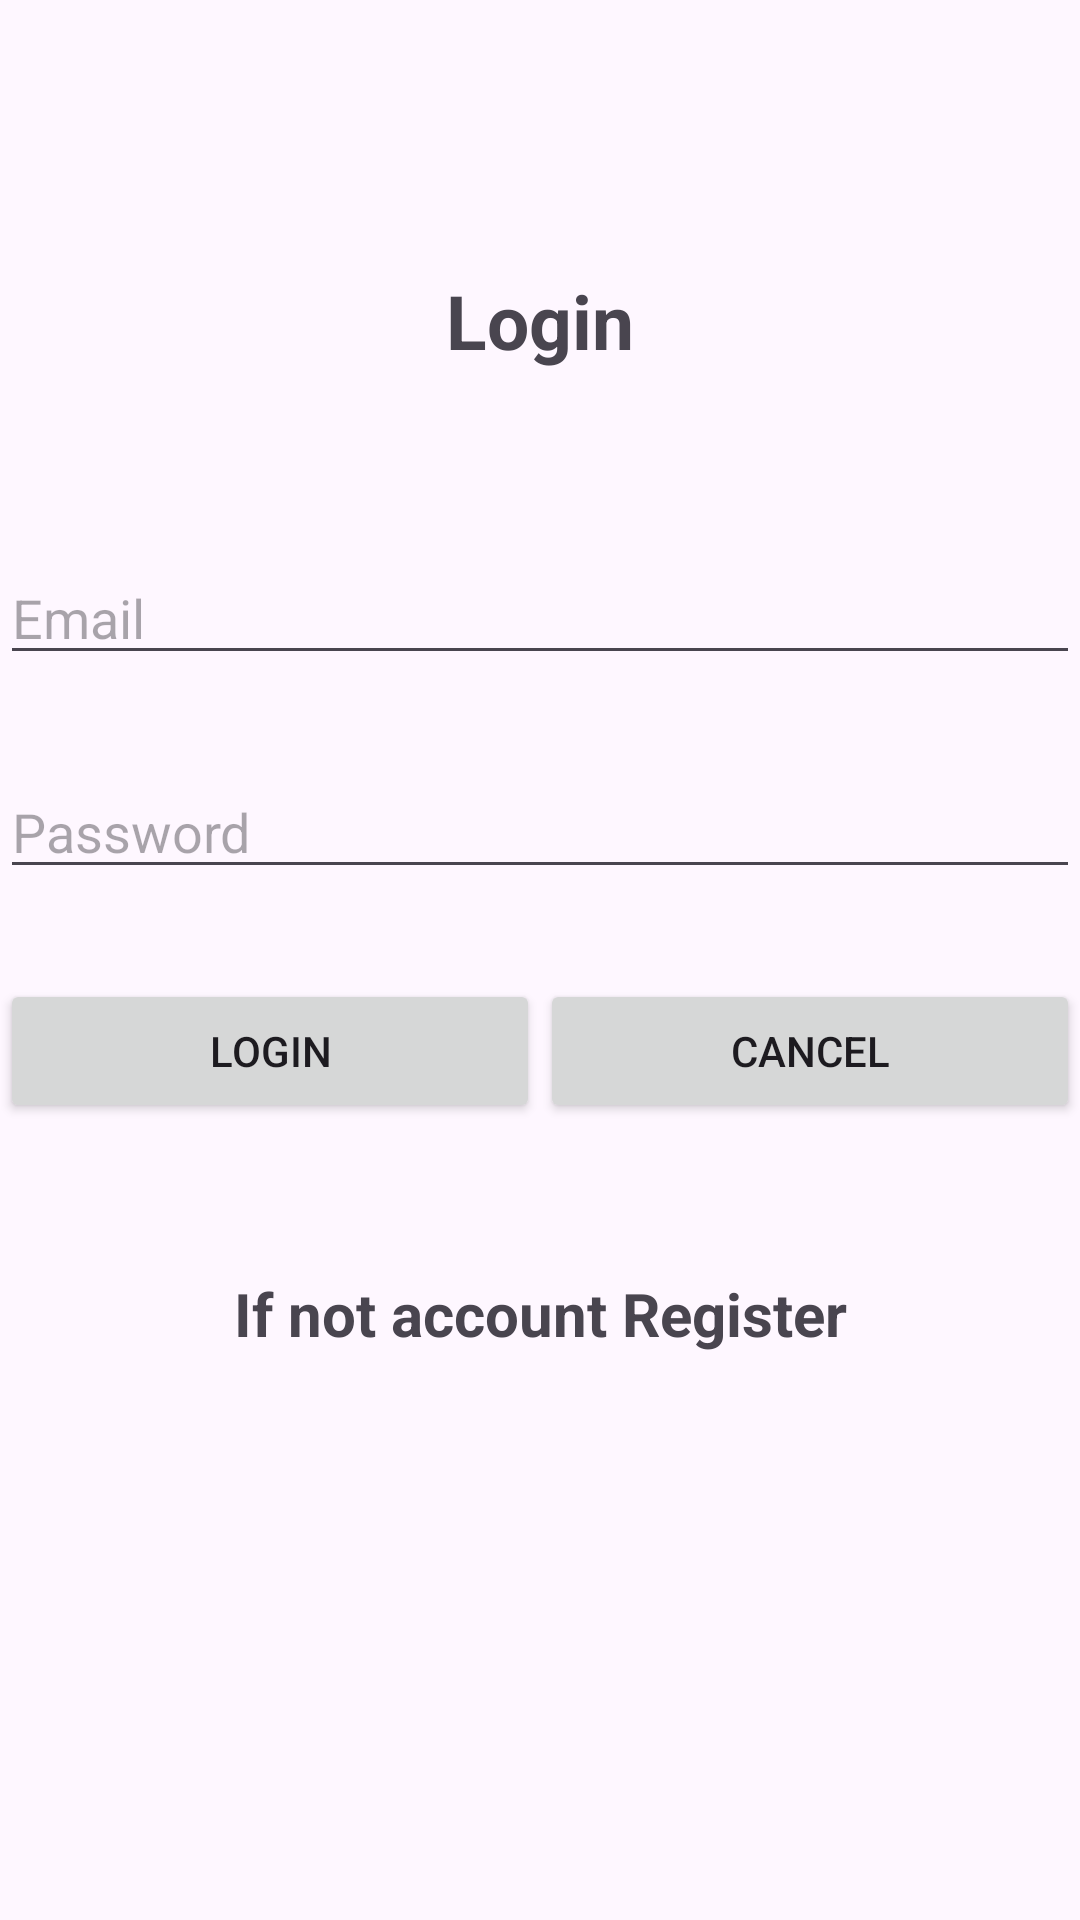

The Android layout XML behind this screen, and the referenced resources:
<!-- AndroidManifest.xml: application theme Theme.LoginAndSignup -->
<!-- res/layout/activity_login.xml -->
<?xml version="1.0" encoding="utf-8"?>
<LinearLayout xmlns:android="http://schemas.android.com/apk/res/android"
    xmlns:app="http://schemas.android.com/apk/res-auto"
    xmlns:tools="http://schemas.android.com/tools"
    android:layout_width="match_parent"
    android:layout_height="match_parent"
    android:orientation="vertical"
    tools:context=".login">

    <TextView
        android:id="@+id/login"
        android:layout_width="match_parent"
        android:layout_height="wrap_content"
        android:text="Login"
        android:layout_marginTop="90dp"
        android:gravity="center"
        android:textSize="25dp"
        android:textStyle="bold"/>

    <EditText
        android:id="@+id/email"
        android:layout_width="match_parent"
        android:layout_height="wrap_content"
        android:ems="10"
        android:layout_marginTop="60dp"
        android:inputType="textEmailAddress"
        android:hint="Email" />

    <EditText
        android:id="@+id/pass"
        android:layout_width="match_parent"
        android:layout_marginTop="30dp"
        android:layout_height="wrap_content"
        android:ems="10"
        android:inputType="text"
        android:hint="Password" />

    <LinearLayout
        android:layout_width="match_parent"
        android:layout_height="wrap_content"
        android:layout_marginTop="30dp"
        android:orientation="horizontal">

        <Button
            android:id="@+id/login1"
            android:layout_width="wrap_content"
            android:layout_height="wrap_content"
            android:layout_weight="1"
            android:text="Login" />

        <Button
            android:id="@+id/cancel"
            android:layout_width="wrap_content"
            android:layout_height="wrap_content"
            android:layout_weight="1"
            android:text="cancel" />
    </LinearLayout>

    <LinearLayout
        android:layout_width="match_parent"
        android:layout_height="match_parent"
        android:orientation="vertical">

        <TextView
            android:id="@+id/intent"
            android:layout_width="match_parent"
            android:layout_height="wrap_content"
            android:text="If not account Register"
            android:layout_marginTop="50dp"
            android:textStyle="bold"
            android:textSize="20dp"
            android:gravity="center"/>
    </LinearLayout>

</LinearLayout>
<!-- resources referenced by this layout -->
<resources>
  <style name="Theme.LoginAndSignup" parent="Base.Theme.LoginAndSignup" />
  <style name="Base.Theme.LoginAndSignup" parent="Theme.Material3.DayNight.NoActionBar">
          
          
      </style>
</resources>
